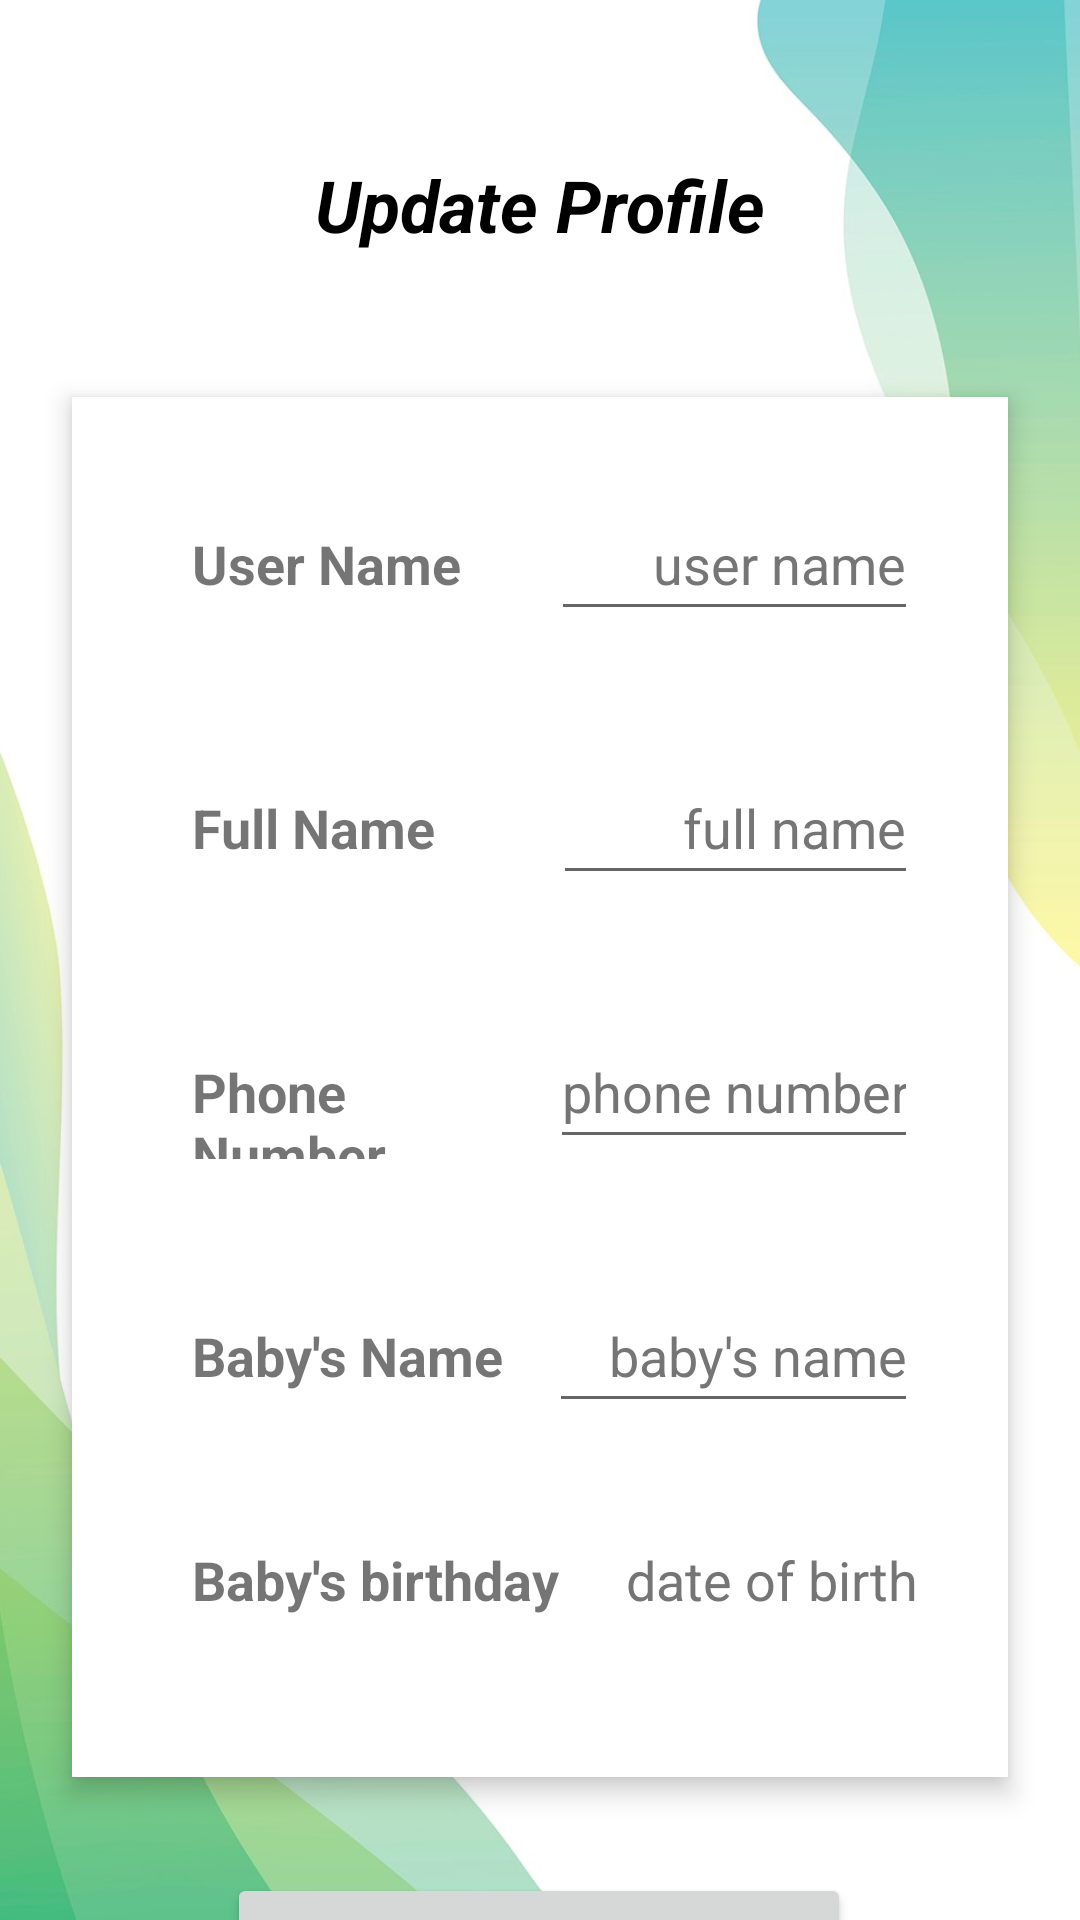

Produce the Android XML layout that renders to this screen, including the resource entries it uses.
<!-- AndroidManifest.xml: application theme Theme.Vaccap -->
<!-- res/layout/activity_edit_profile.xml -->
<?xml version="1.0" encoding="utf-8"?>
<androidx.constraintlayout.widget.ConstraintLayout xmlns:android="http://schemas.android.com/apk/res/android"
    xmlns:app="http://schemas.android.com/apk/res-auto"
    xmlns:tools="http://schemas.android.com/tools"
    android:layout_width="match_parent"
    android:layout_height="match_parent"
    android:background="@drawable/pbackground"
    tools:context=".ui.profile.EditProfileActivity">

    <LinearLayout
        android:id="@+id/linearLayout"
        android:layout_width="match_parent"
        android:layout_height="wrap_content"
        android:layout_marginStart="24dp"
        android:layout_marginTop="48dp"
        android:layout_marginEnd="24dp"
        android:background="@color/cardview_light_background"
        android:elevation="5dp"
        android:orientation="vertical"
        android:padding="10dp"
        app:layout_constraintEnd_toEndOf="parent"
        app:layout_constraintHorizontal_bias="0.0"
        app:layout_constraintStart_toStartOf="parent"
        app:layout_constraintTop_toBottomOf="@+id/tvUpdateProfile">

        <LinearLayout
            android:layout_width="match_parent"
            android:layout_height="wrap_content"
            android:layout_marginStart="10dp"
            android:orientation="horizontal"
            android:padding="20dp">

            <TextView
                android:id="@+id/userNamepr"
                android:layout_width="wrap_content"
                android:layout_height="wrap_content"
                android:layout_weight="1"
                android:text="@string/user_name"
                android:textSize="18sp"
                android:textStyle="bold" />

            <EditText
                android:id="@+id/edituserNamepr"
                android:layout_width="wrap_content"
                android:layout_height="wrap_content"
                android:layout_weight="1"
                android:autofillHints="username"
                android:inputType="textPersonName"
                android:minHeight="48dp"
                android:text="user name"
                android:textAlignment="viewEnd"
                android:textColor="#757575"
                android:textSize="18sp" />

        </LinearLayout>

        <LinearLayout
            android:layout_width="match_parent"
            android:layout_height="match_parent"
            android:layout_marginStart="10dp"
            android:orientation="horizontal"
            android:padding="20dp">

            <TextView
                android:id="@+id/fullNamepr"
                android:layout_width="wrap_content"
                android:layout_height="wrap_content"
                android:layout_weight="1"
                android:text="@string/full_name"
                android:textSize="18sp"
                android:textStyle="bold" />

            <EditText
                android:id="@+id/editFullNamepr"
                android:layout_width="wrap_content"
                android:layout_height="wrap_content"
                android:layout_weight="1"
                android:autofillHints="name"
                android:inputType="textPersonName"
                android:minHeight="48dp"
                android:text="full name"
                android:textAlignment="viewEnd"
                android:textColor="#757575"
                android:textSize="18sp" />
        </LinearLayout>

        <LinearLayout
            android:layout_width="match_parent"
            android:layout_height="match_parent"
            android:layout_marginStart="10dp"
            android:orientation="horizontal"
            android:padding="20dp">

            <TextView
                android:id="@+id/phoneNumbertt"
                android:layout_width="wrap_content"
                android:layout_height="wrap_content"
                android:layout_weight="1"
                android:text="@string/phone_number"
                android:textSize="18sp"
                android:textStyle="bold" />

            <EditText
                android:id="@+id/editPhoneNumberpr"
                android:layout_width="wrap_content"
                android:layout_height="wrap_content"
                android:layout_weight="1"
                android:autofillHints="phone"
                android:inputType="phone"
                android:minHeight="48dp"
                android:text="phone number"
                android:textAlignment="viewEnd"
                android:textColor="#757575"
                android:textSize="18sp" />
        </LinearLayout>

        <LinearLayout
            android:layout_width="match_parent"
            android:layout_height="match_parent"
            android:layout_marginStart="10dp"
            android:elevation="@dimen/cardview_compat_inset_shadow"
            android:orientation="horizontal"
            android:padding="20dp">

            <TextView
                android:id="@+id/namebabytt"
                android:layout_width="wrap_content"
                android:layout_height="wrap_content"
                android:layout_weight="1"
                android:text="@string/baby_s_name"
                android:textSize="18sp"
                android:textStyle="bold" />

            <EditText
                android:id="@+id/editNameBabypr"
                android:layout_width="wrap_content"
                android:layout_height="wrap_content"
                android:layout_weight="1"
                android:autofillHints="name"
                android:inputType="textPersonName"
                android:minHeight="48dp"
                android:text="baby's name"
                android:textAlignment="viewEnd"
                android:textColor="#757575"
                android:textSize="18sp" />
        </LinearLayout>

        <LinearLayout
            android:layout_width="match_parent"
            android:layout_height="match_parent"
            android:layout_marginStart="10dp"
            android:elevation="@dimen/cardview_compat_inset_shadow"
            android:orientation="horizontal"
            android:padding="20dp">

            <TextView
                android:id="@+id/birthDatett"
                android:layout_width="wrap_content"
                android:layout_height="wrap_content"
                android:layout_weight="1"
                android:text="@string/baby_s_birthday"
                android:textSize="18sp"
                android:textStyle="bold" />

            <TextView
                android:id="@+id/editDateOfBirthpr"
                android:layout_width="wrap_content"
                android:layout_height="wrap_content"
                android:layout_weight="1"
                android:inputType="date"
                android:minHeight="48dp"
                android:text="@string/date_of_birth"
                android:textAlignment="viewEnd"
                android:textColor="#757575"
                android:textSize="18sp" />
        </LinearLayout>

    </LinearLayout>

    <Button
        android:id="@+id/updateBtn"
        android:layout_width="208dp"
        android:layout_height="65dp"
        android:layout_marginTop="32dp"
        android:text="Update"
        android:textSize="20sp"
        app:layout_constraintEnd_toEndOf="@+id/linearLayout"
        app:layout_constraintHorizontal_bias="0.496"
        app:layout_constraintStart_toStartOf="@+id/linearLayout"
        app:layout_constraintTop_toBottomOf="@+id/linearLayout" />

    <TextView
        android:id="@+id/tvUpdateProfile"
        android:layout_width="wrap_content"
        android:layout_height="wrap_content"
        android:layout_marginTop="52dp"
        android:text="Update Profile"
        android:textColor="@color/black"
        android:textStyle="bold|italic"
        android:textSize="24sp"
        app:layout_constraintEnd_toEndOf="parent"
        app:layout_constraintStart_toStartOf="parent"
        app:layout_constraintTop_toTopOf="parent" />

</androidx.constraintlayout.widget.ConstraintLayout>
<!-- resources referenced by this layout -->
<resources>
  <color name="black">#FF000000</color>
  <!-- drawable pbackground: jpg bitmap (drawable, 77284 bytes) -->
  <string name="baby_s_birthday">Baby\'s birthday</string>
  <string name="baby_s_name">Baby\'s Name</string>
  <string name="date_of_birth">date of birth</string>
  <string name="full_name">Full Name</string>
  <string name="phone_number">Phone Number</string>
  <string name="user_name">User Name</string>
  <style name="Theme.Vaccap" parent="Theme.MaterialComponents.DayNight.NoActionBar">
          
          <item name="colorPrimary">@color/green_drk</item>
          <item name="colorPrimaryVariant">#25C8B9</item>
          <item name="colorOnPrimary">@color/white</item>
          
          <item name="colorSecondary">@color/teal_200</item>
          <item name="colorSecondaryVariant">@color/teal_700</item>
          <item name="colorOnSecondary">@color/black</item>
          
          <item name="android:statusBarColor">?attr/colorPrimaryVariant</item>
          
          <item name="android:windowTranslucentStatus">true</item>
          <item name="windowActionBar">false</item>
  
      </style>
  <color name="green_drk">#009587</color>
  <color name="white">#FFFFFFFF</color>
  <color name="teal_200">#FF03DAC5</color>
  <color name="teal_700">#FF018786</color>
</resources>
